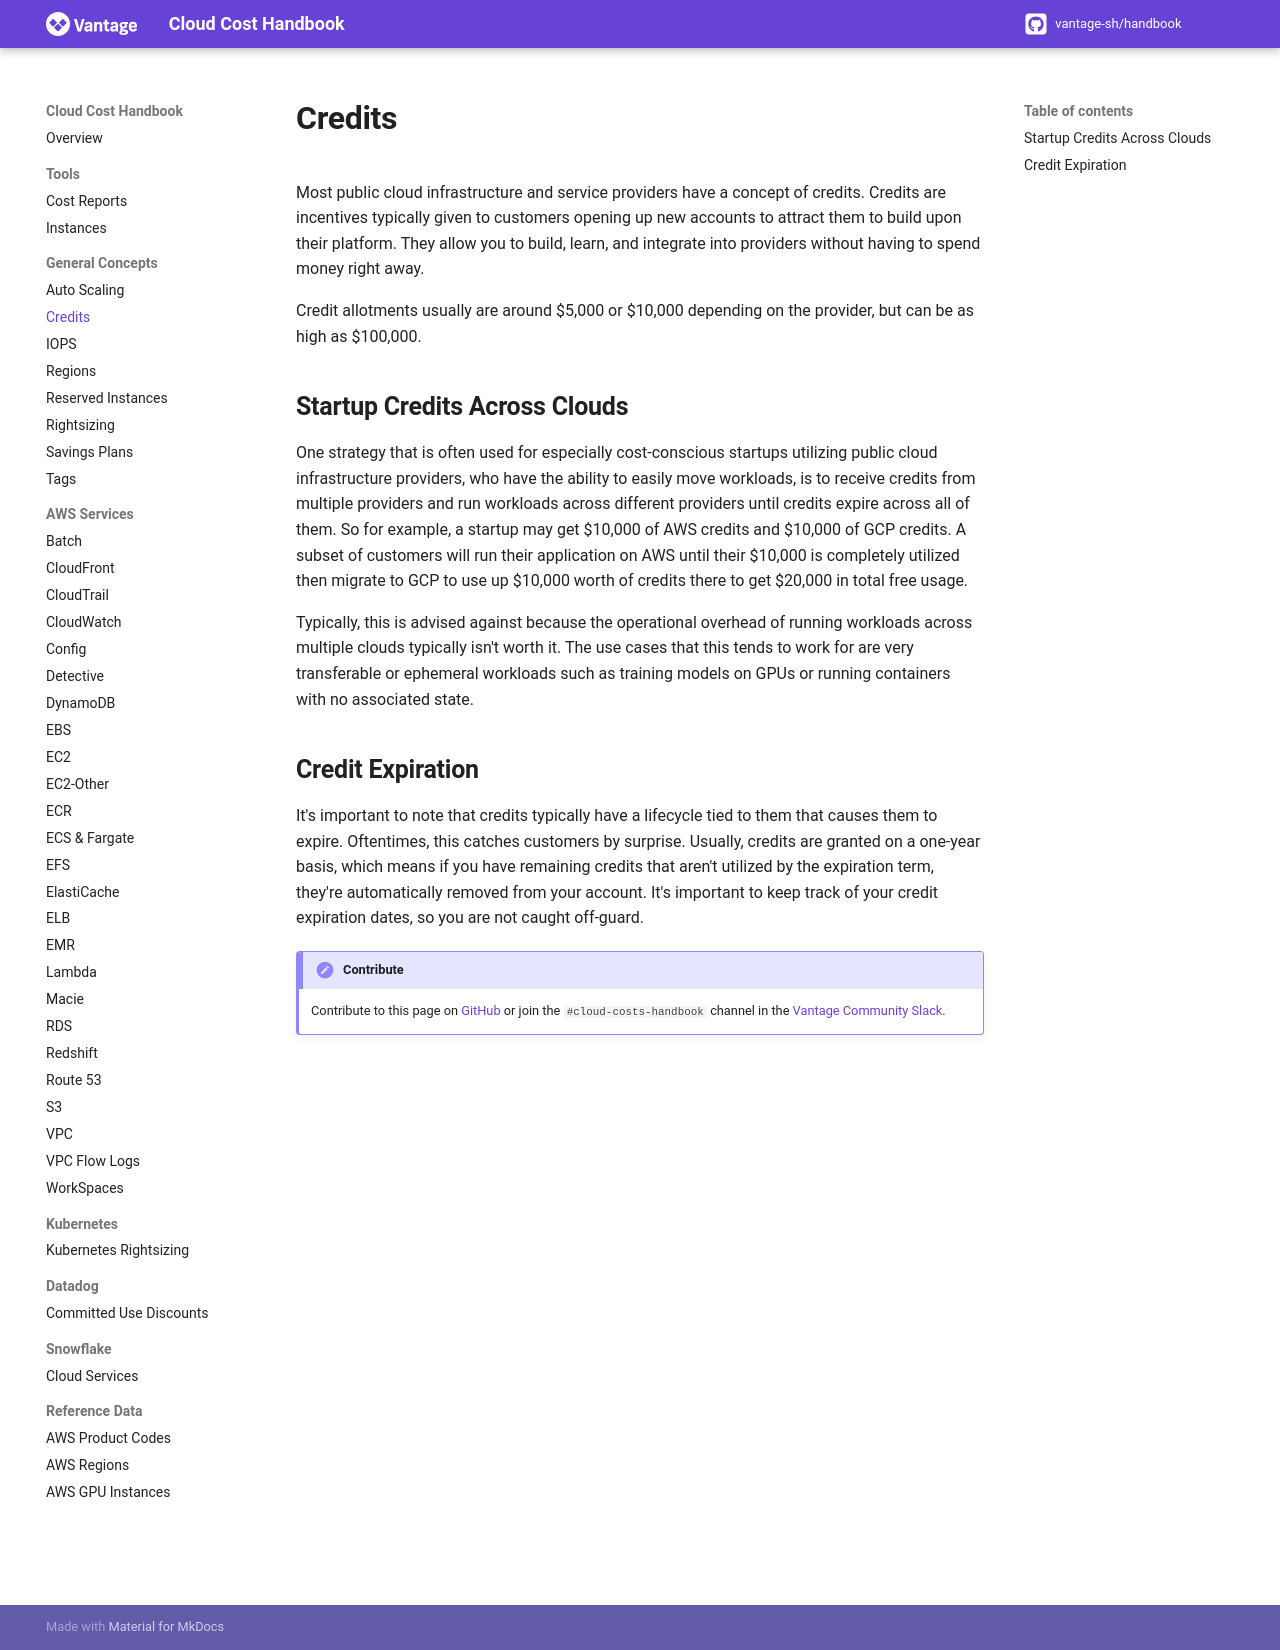

repository: vantage-sh/handbook.vantage.sh · page: aws/concepts/credits/index.html · generator: mkdocs

title: Credits on AWS 

Most public cloud infrastructure and service providers have a concept of credits. Credits are incentives typically given to customers opening up new accounts to attract them to build upon their platform. They allow you to build, learn, and integrate into providers without having to spend money right away. 

Credit allotments usually are around $5,000 or $10,000 depending on the provider, but can be as high as $100,000.

## Startup Credits Across Clouds

One strategy that is often used for especially cost-conscious startups utilizing public cloud infrastructure providers, who have the ability to easily move workloads, is to receive credits from multiple providers and run workloads across different providers until credits expire across all of them. So for example, a startup may get $10,000 of AWS credits and $10,000 of GCP credits. A subset of customers will run their application on AWS until their $10,000 is completely utilized then migrate to GCP to use up $10,000 worth of credits there to get $20,000 in total free usage.

Typically, this is advised against because the operational overhead of running workloads across multiple clouds typically isn't worth it. The use cases that this tends to work for are very transferable or ephemeral workloads such as training models on GPUs or running containers with no associated state. 

## Credit Expiration

It's important to note that credits typically have a lifecycle tied to them that causes them to expire. Oftentimes, this catches customers by surprise. Usually, credits are granted on a one-year basis, which means if you have remaining credits that aren't utilized by the expiration term, they're automatically removed from your account. It's important to keep track of your credit expiration dates, so you are not caught off-guard.


!!! Contribute
    Contribute to this page on [GitHub](https://github.com/vantage-sh/handbook) or join the `#cloud-costs-handbook` channel in the [Vantage Community Slack](https://vantage.sh/slack).
